2-way image classification set "data" from GitHub (Varalakshmi-5/Multiple-Disease-Prediction-System-With-Simple-Medical-Chatbot); label vocabulary: infected, not infected.

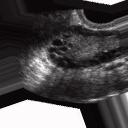
Label: infected

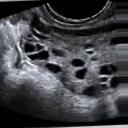
Label: infected

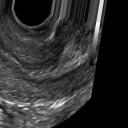
Label: not infected

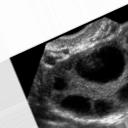
Label: infected

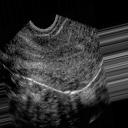
Label: not infected

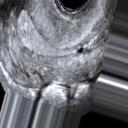
Label: not infected
